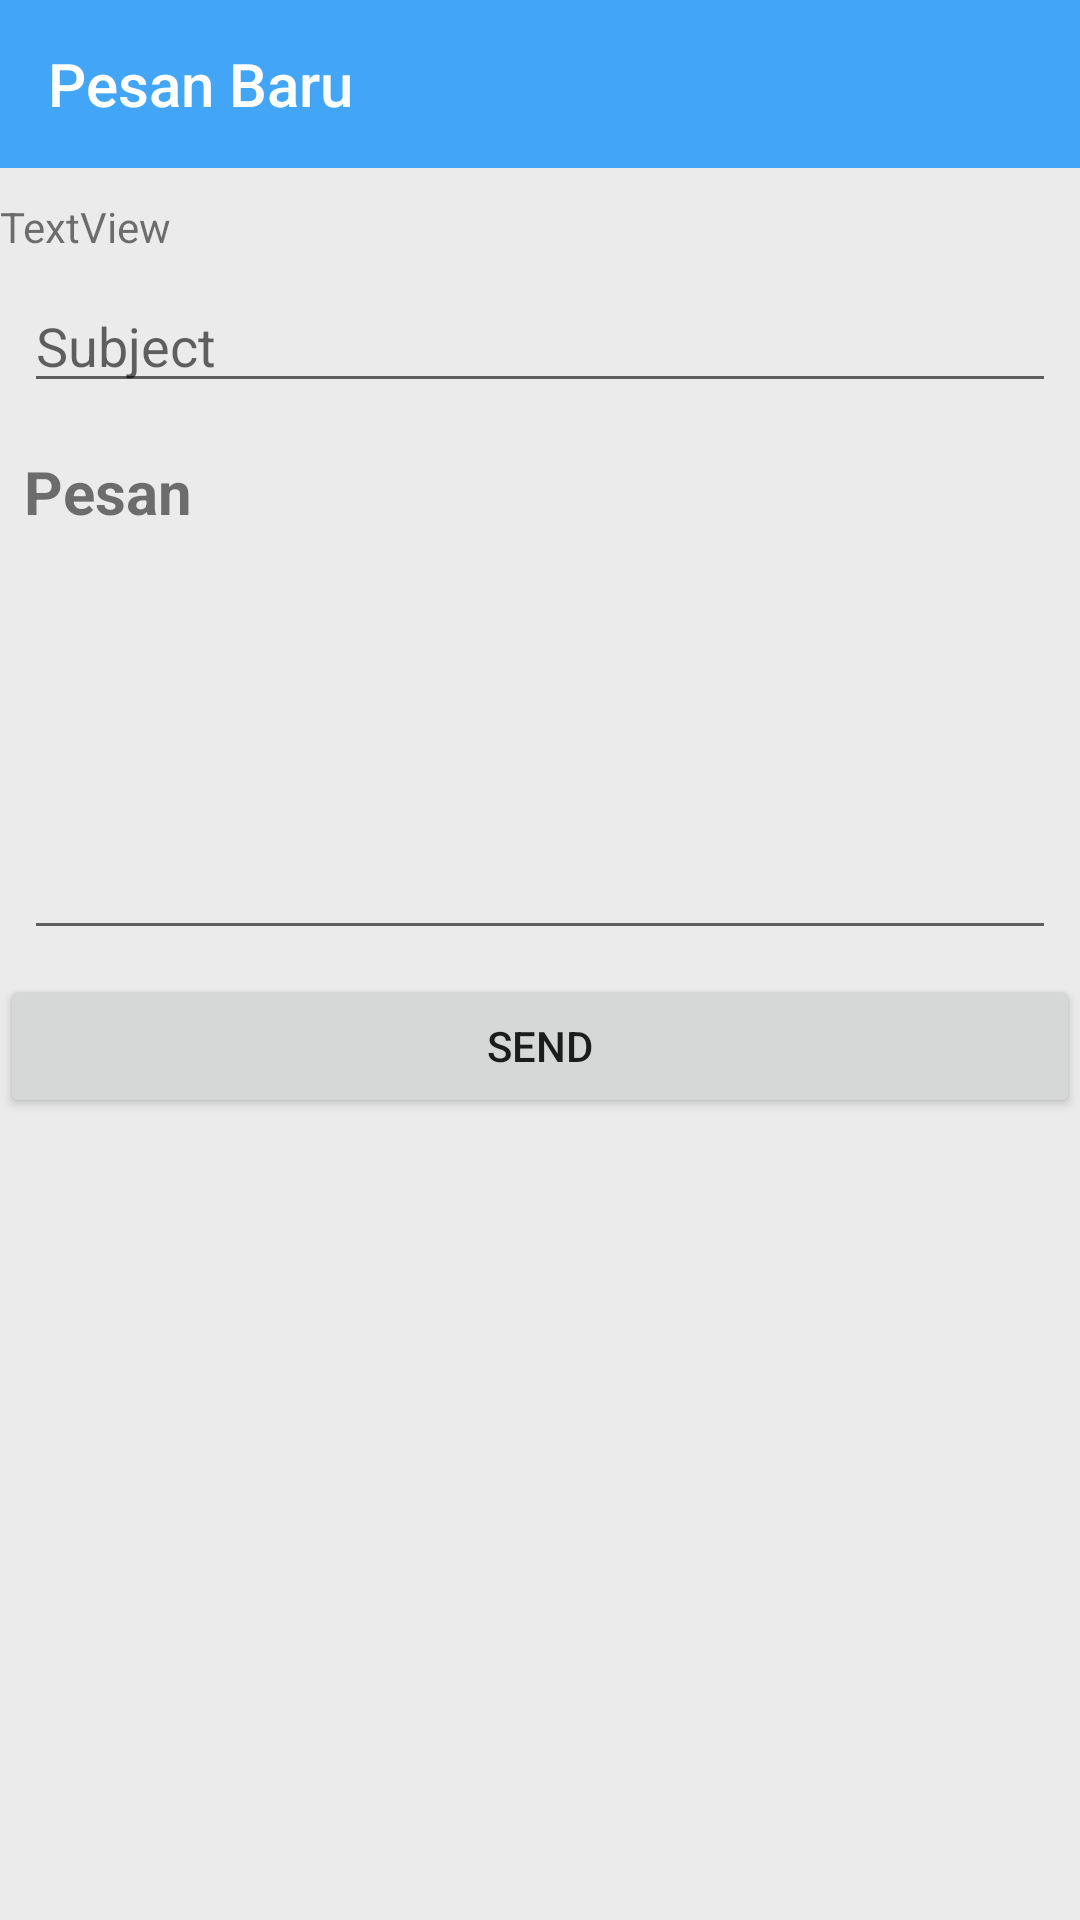

Write the Android layout XML for this screen, with the resource values it uses.
<!-- AndroidManifest.xml: application theme AppTheme -->
<!-- res/layout/activity_new_message.xml -->
<?xml version="1.0" encoding="utf-8"?>
<LinearLayout xmlns:android="http://schemas.android.com/apk/res/android"
    xmlns:app="http://schemas.android.com/apk/res-auto"
    xmlns:tools="http://schemas.android.com/tools"
    android:layout_width="match_parent"
    android:layout_height="match_parent"
    android:background="#ebebeb"
    android:orientation="vertical"
    tools:context="adompo.ayyash.behay.NewMessage">
    <android.support.v7.widget.Toolbar
        android:id="@+id/toolbar"
        android:layout_width="match_parent"
        android:layout_height="?attr/actionBarSize"
        app:title="Pesan Baru"
        android:background="?attr/colorPrimary"
        android:layout_marginBottom="10dp"
        android:theme="@style/ThemeOverlay.AppCompat.Dark"/>

    <TextView
        android:layout_width="match_parent"
        android:layout_height="wrap_content"
        android:text="TextView" />

    <LinearLayout
        android:layout_marginTop="10dp"
        android:layout_width="match_parent"
        android:layout_height="wrap_content"
        android:layout_margin="5dp"
        android:background="@drawable/rounded_edittext"
        android:orientation="vertical"
        android:padding="3dp">

        <EditText
            android:id="@+id/txtSubject"
            android:layout_width="match_parent"
            android:layout_height="wrap_content"
            android:ems="10"

            android:hint="Subject"
            android:inputType="textPersonName"
            android:singleLine="false"
            android:textColor="@color/bg_screen5" />
    </LinearLayout>

    <LinearLayout
        android:layout_width="match_parent"
        android:layout_height="wrap_content"
        android:layout_margin="5dp"
        android:background="@drawable/rounded_edittext"
        android:orientation="vertical"
        android:padding="3dp">
        <TextView
            android:layout_width="match_parent"
            android:text="Pesan"
            android:textStyle="bold"
            android:textSize="20dp"
            android:layout_height="wrap_content" />

        <EditText

            android:id="@+id/txtPesan"
            android:layout_width="match_parent"
            android:layout_height="wrap_content"
            android:ems="10"
            android:inputType="textMultiLine"
            android:lines="8"
            android:minLines="6"
            android:gravity="top|left"
            android:maxLines="10"
            android:scrollbars="vertical"
            android:padding="5dp"
            android:textColor="@color/cardview_dark_background" />
    </LinearLayout>

    <Button
        android:id="@+id/btnSend"
        android:layout_width="match_parent"
        android:layout_height="wrap_content"
        android:text="Send" />
</LinearLayout>
<!-- resources referenced by this layout -->
<resources>
  <color name="bg_screen5">#000000</color>
  <style name="AppTheme" parent="Theme.AppCompat.Light.DarkActionBar">
          
          <item name="colorPrimary">@color/colorPrimary</item>
          <item name="colorPrimaryDark">@color/colorPrimaryDark</item>
          <item name="colorAccent">@color/colorAccent</item>
          <item name="windowActionBar">false</item>
          <item name="windowNoTitle">true</item>
  
  
      </style>
  <color name="colorPrimary">#42A5F5</color>
  <color name="colorPrimaryDark">#2196F3</color>
  <color name="colorAccent">#FF4081</color>
</resources>
